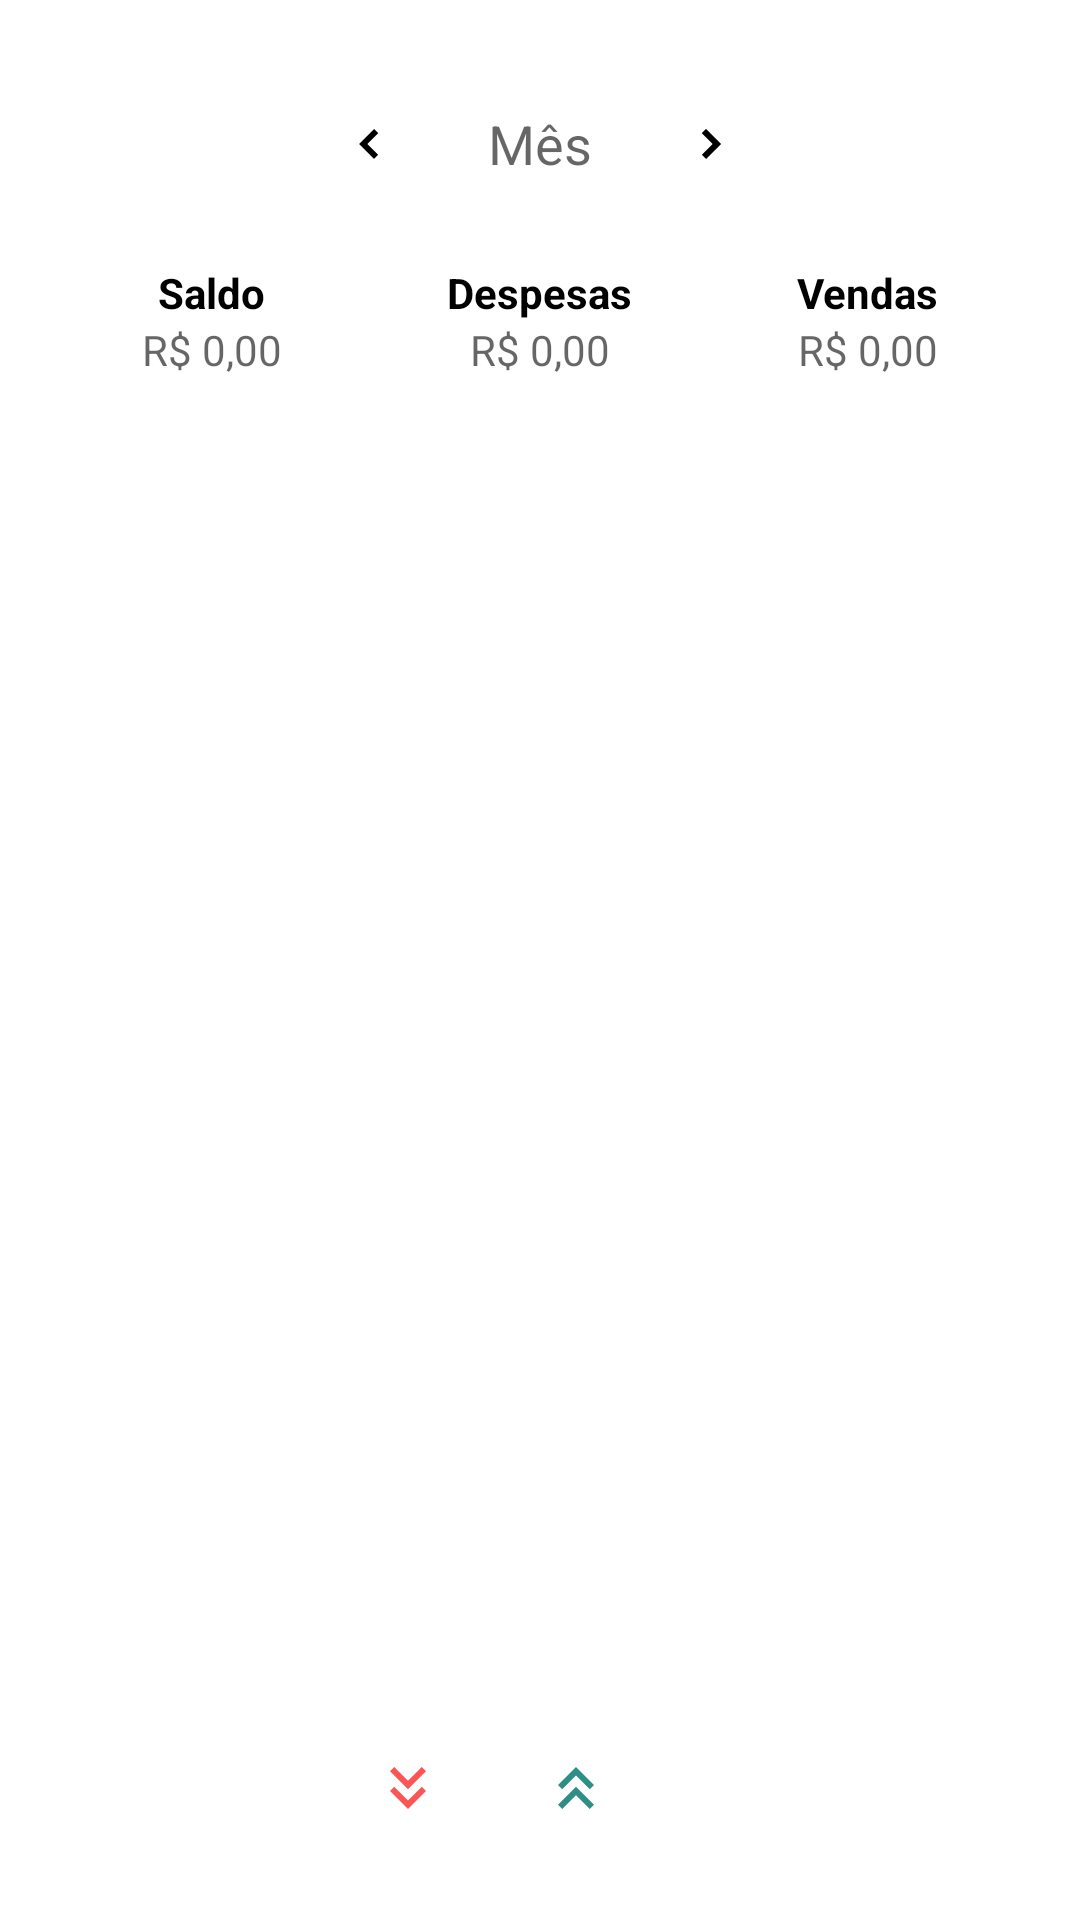

Android layout source for this screen:
<!-- AndroidManifest.xml: application theme Theme.CakeStock -->
<!-- res/layout/activity_transacao.xml -->
<?xml version="1.0" encoding="utf-8"?>
<androidx.core.widget.NestedScrollView
    xmlns:android="http://schemas.android.com/apk/res/android"
    xmlns:app="http://schemas.android.com/apk/res-auto"
    xmlns:tools="http://schemas.android.com/tools"
    android:layout_width="match_parent"
    android:layout_height="match_parent"
    android:fillViewport="true"
    tools:context=".financeiro.Transacoes">

    <LinearLayout
        android:layout_width="match_parent"
        android:layout_height="wrap_content"
        android:orientation="vertical"
        android:padding="16dp">

        
        <LinearLayout
            android:layout_width="match_parent"
            android:layout_height="wrap_content"
            android:orientation="horizontal"
            android:gravity="center"
            android:paddingVertical="8dp">

            
            <ImageButton
                android:id="@+id/btn_previous_month"
                android:layout_width="48dp"
                android:layout_height="48dp"
                android:background="?attr/selectableItemBackgroundBorderless"
                android:src="@drawable/ic_before"
                app:tint="@android:color/black"
                android:contentDescription="Previous Month"
                android:padding="8dp" />

            
            <TextView
                android:id="@+id/tv_current_month"
                android:layout_width="wrap_content"
                android:layout_height="wrap_content"
                android:hint="Mês"
                android:textAlignment="center"
                android:textSize="18sp"
                android:layout_marginHorizontal="16dp"
                android:textColor="@android:color/black" />

            
            <ImageButton
                android:id="@+id/btn_next_month"
                android:layout_width="48dp"
                android:layout_height="48dp"
                android:background="?attr/selectableItemBackgroundBorderless"
                android:src="@drawable/ic_next"
                app:tint="@android:color/black"
                android:contentDescription="Next Month"
                android:padding="8dp" />
        </LinearLayout>

        
        <LinearLayout
            android:layout_width="match_parent"
            android:layout_height="wrap_content"
            android:orientation="horizontal"
            android:gravity="center"
            android:paddingVertical="8dp">

            
            <LinearLayout
                android:layout_width="0dp"
                android:layout_height="wrap_content"
                android:layout_weight="1"
                android:orientation="vertical"
                android:gravity="center">

                <TextView
                    android:id="@+id/tv_saldo_title"
                    android:layout_width="wrap_content"
                    android:layout_height="wrap_content"
                    android:text="Saldo"
                    android:textStyle="bold"
                    android:textColor="@android:color/black" />

                <TextView
                    android:id="@+id/tv_saldo"
                    android:layout_width="wrap_content"
                    android:layout_height="wrap_content"
                    android:hint="R$ 0,00"
                    android:textColor="@android:color/holo_green_dark" />
            </LinearLayout>

            
            <LinearLayout
                android:layout_width="0dp"
                android:layout_height="wrap_content"
                android:layout_weight="1"
                android:orientation="vertical"
                android:gravity="center">

                <TextView
                    android:id="@+id/tv_despesas"
                    android:layout_width="wrap_content"
                    android:layout_height="wrap_content"
                    android:text="Despesas"
                    android:textColor="@android:color/black"
                    android:textStyle="bold" />

                <TextView
                    android:id="@+id/tv_gastos"
                    android:layout_width="wrap_content"
                    android:layout_height="wrap_content"
                    android:hint="R$ 0,00"
                    android:textColor="@android:color/holo_red_dark" />
            </LinearLayout>

            
            <LinearLayout
                android:layout_width="0dp"
                android:layout_height="wrap_content"
                android:layout_weight="1"
                android:orientation="vertical"
                android:gravity="center">

                <TextView
                    android:id="@+id/tv_vendas"
                    android:layout_width="wrap_content"
                    android:layout_height="wrap_content"
                    android:text="Vendas"
                    android:textColor="@android:color/black"
                    android:textStyle="bold" />

                <TextView
                    android:id="@+id/tv_ganhos"
                    android:layout_width="wrap_content"
                    android:layout_height="wrap_content"
                    android:hint="R$ 0,00"
                    android:textColor="@android:color/holo_green_dark" />
            </LinearLayout>
        </LinearLayout>

        

        
        <ListView
            android:id="@+id/lv_transacoes"
            android:layout_width="match_parent"
            android:layout_height="match_parent"
            android:layout_weight="1"
            android:divider="@android:color/darker_gray"
            android:dividerHeight="1dp"
            android:paddingVertical="16dp" />

        <LinearLayout
            android:id="@+id/ll_botoes"
            android:layout_width="match_parent"
            android:layout_height="wrap_content"
            android:orientation="horizontal"
            android:gravity="center">

            
            <ImageButton
                android:id="@+id/btn_despesas"
                android:layout_width="wrap_content"
                android:layout_height="wrap_content"
                android:background="?attr/selectableItemBackgroundBorderless"
                android:contentDescription="Expense"
                android:padding="16dp"
                android:src="@drawable/ic_gasto" />

            
            <ImageButton
                android:id="@+id/btn_vendas"
                android:layout_width="wrap_content"
                android:layout_height="wrap_content"
                android:src="@drawable/ic_ganho"
                android:background="?attr/selectableItemBackgroundBorderless"
                android:contentDescription="Income"
                android:padding="16dp" />

            
            <ImageButton
                android:id="@+id/btn_filtro"
                android:layout_width="wrap_content"
                android:layout_height="wrap_content"
                android:src="@drawable/ic_filter"
                android:background="?attr/selectableItemBackgroundBorderless"
                android:contentDescription="Filter"
                android:padding="16dp" />
        </LinearLayout>
    </LinearLayout>
</androidx.core.widget.NestedScrollView>
<!-- resources referenced by this layout -->
<resources>
  <!-- drawable ic_before (drawable) -->
  <vector xmlns:android="http://schemas.android.com/apk/res/android"
      android:width="24dp"
      android:height="24dp"
      android:viewportWidth="24"
      android:viewportHeight="24">
      <path
          android:fillColor="@android:color/black"
          android:pathData="M14,7l-5,5 5,5 1.41,-1.41L11.83,12l3.58,-3.59z"/>
  </vector>
  <!-- drawable ic_ganho (drawable) -->
  <vector xmlns:android="http://schemas.android.com/apk/res/android" android:height="24dp" android:tint="#2F8E85" android:viewportHeight="24" android:viewportWidth="24" android:width="24dp">
        
      <path android:fillColor="@android:color/white" android:pathData="M6,17.59l1.41,1.41l4.59,-4.58l4.59,4.58l1.41,-1.41l-6,-6z"/>
        
      <path android:fillColor="@android:color/white" android:pathData="M6,11l1.41,1.41l4.59,-4.58l4.59,4.58l1.41,-1.41l-6,-6z"/>
      
  </vector>
  <!-- drawable ic_gasto (drawable) -->
  <vector xmlns:android="http://schemas.android.com/apk/res/android" android:height="24dp" android:tint="#FB5555" android:viewportHeight="24" android:viewportWidth="24" android:width="24dp">
        
      <path android:fillColor="@android:color/white" android:pathData="M18,6.41l-1.41,-1.41l-4.59,4.58l-4.59,-4.58l-1.41,1.41l6,6z"/>
        
      <path android:fillColor="@android:color/white" android:pathData="M18,13l-1.41,-1.41l-4.59,4.58l-4.59,-4.58l-1.41,1.41l6,6z"/>
      
  </vector>
  <!-- drawable ic_next (drawable) -->
  <vector xmlns:android="http://schemas.android.com/apk/res/android"
      android:width="24dp"
      android:height="24dp"
      android:viewportWidth="24"
      android:viewportHeight="24">
      <path
          android:fillColor="@android:color/black"
          android:pathData="M10,17l5,-5 -5,-5 -1.41,1.41L12.17,12l-3.58,3.59z"/>
  </vector>
  <style name="Theme.CakeStock" parent="Theme.MaterialComponents.DayNight.NoActionBar">
          <item name="android:statusBarColor">@color/DeepSkyBlue</item>
      </style>
  <color name="DeepSkyBlue">#00BFFF</color>
</resources>
